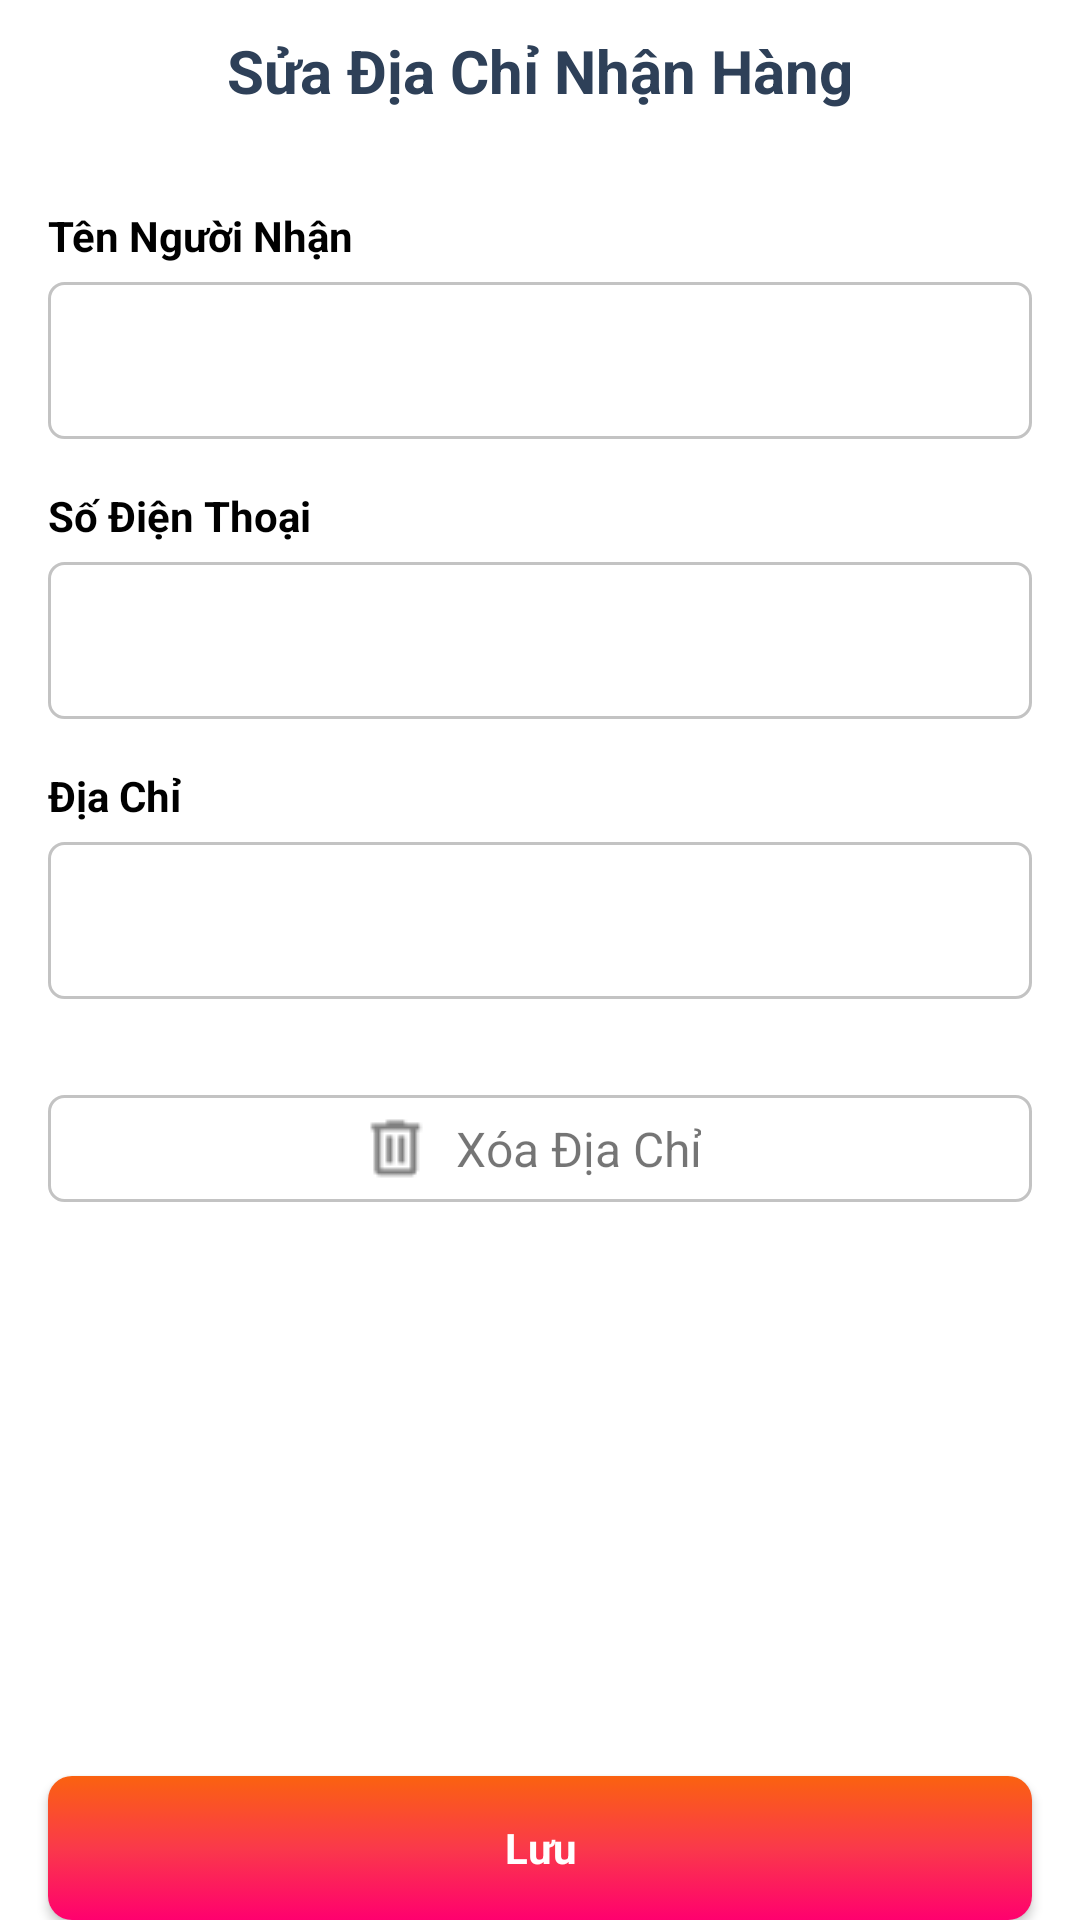

Layout XML and referenced resources for this Android screen:
<!-- AndroidManifest.xml: application theme Theme.ShopBTLKotlin -->
<!-- res/layout/activity_update_address.xml -->
<?xml version="1.0" encoding="utf-8"?>
<androidx.constraintlayout.widget.ConstraintLayout xmlns:android="http://schemas.android.com/apk/res/android"
    xmlns:app="http://schemas.android.com/apk/res-auto"
    xmlns:tools="http://schemas.android.com/tools"
    android:id="@+id/main"
    android:layout_width="match_parent"
    android:layout_height="match_parent">

    <ScrollView
        android:layout_width="match_parent"
        android:layout_height="match_parent">

        <LinearLayout
            android:layout_width="match_parent"
            android:layout_height="wrap_content"
            android:orientation="vertical">

            <androidx.constraintlayout.widget.ConstraintLayout
                android:layout_width="match_parent"
                android:layout_height="match_parent"
                android:layout_marginTop="10dp">

                <ImageView
                    android:id="@+id/btBack"
                    android:layout_width="wrap_content"
                    android:layout_height="wrap_content"
                    android:padding="12dp"
                    android:src="@drawable/arrow_black"
                    app:layout_constraintStart_toStartOf="parent"
                    app:layout_constraintTop_toTopOf="parent" />

                <TextView
                    android:id="@+id/titleTxt"
                    android:layout_width="wrap_content"
                    android:layout_height="wrap_content"
                    android:text="Sửa Địa Chỉ Nhận Hàng"
                    android:textColor="@color/dark_blue"
                    android:textSize="20sp"
                    android:textStyle="bold"
                    app:layout_constraintBottom_toBottomOf="parent"
                    app:layout_constraintEnd_toEndOf="parent"
                    app:layout_constraintStart_toStartOf="parent"
                    app:layout_constraintTop_toTopOf="parent" />

            </androidx.constraintlayout.widget.ConstraintLayout>

            <LinearLayout
                android:layout_width="match_parent"
                android:layout_height="wrap_content"
                android:layout_margin="16dp"
                android:orientation="vertical">

                <TextView
                    android:id="@+id/textView13"
                    android:layout_width="match_parent"
                    android:layout_height="wrap_content"
                    android:layout_marginTop="16dp"
                    android:layout_marginBottom="6dp"
                    android:text="Tên Người Nhận"
                    android:textColor="@color/black"

                    android:textStyle="bold" />

                <EditText
                    android:id="@+id/eName"
                    android:layout_width="match_parent"
                    android:layout_height="wrap_content"
                    android:background="@drawable/my_edittext"
                    android:inputType="text"
                    android:paddingHorizontal="12dp"
                    android:paddingVertical="14dp"
                    android:textColor="@color/black" />

                <TextView
                    android:id="@+id/textView14"
                    android:layout_width="match_parent"
                    android:layout_height="wrap_content"
                    android:layout_marginTop="16dp"
                    android:layout_marginBottom="6dp"
                    android:text="Số Điện Thoại"
                    android:textColor="@color/black"
                    android:textStyle="bold" />

                <EditText
                    android:id="@+id/ePhone"
                    android:layout_width="match_parent"
                    android:layout_height="wrap_content"
                    android:background="@drawable/my_edittext"
                    android:ems="12"
                    android:inputType="text"
                    android:paddingHorizontal="12dp"
                    android:paddingVertical="14dp"
                    android:textColor="@color/black" />

                <TextView
                    android:id="@+id/textView15"
                    android:layout_width="match_parent"
                    android:layout_height="wrap_content"
                    android:layout_marginTop="16dp"
                    android:layout_marginBottom="6dp"
                    android:text="Địa Chỉ"
                    android:textColor="@color/black"
                    android:textStyle="bold" />

                <EditText
                    android:id="@+id/eAddress"
                    android:layout_width="match_parent"
                    android:layout_height="wrap_content"
                    android:background="@drawable/my_edittext"
                    android:inputType="text"
                    android:paddingHorizontal="12dp"
                    android:paddingVertical="14dp"
                    android:textColor="@color/black" />

            </LinearLayout>

            <androidx.constraintlayout.widget.ConstraintLayout
                android:id="@+id/btDelete"
                android:layout_marginTop="16dp"
                android:layout_marginStart="16dp"
                android:layout_marginEnd="16dp"
                android:layout_width="match_parent"
                android:background="@drawable/my_edittext"
                android:layout_height="wrap_content">

                <LinearLayout
                    app:layout_constraintStart_toStartOf="parent"
                    app:layout_constraintEnd_toEndOf="parent"
                    app:layout_constraintTop_toTopOf="parent"
                    app:layout_constraintBottom_toBottomOf="parent"
                    android:orientation="horizontal"
                    android:layout_width="wrap_content"
                    android:layout_height="wrap_content">
                    <ImageView
                        android:src="@drawable/delete"
                        android:layout_gravity="center"
                        android:layout_width="wrap_content"
                        android:layout_height="wrap_content" />

                    <TextView
                        android:layout_gravity="center"
                        android:textSize="16sp"
                        android:padding="7dp"
                        android:text="Xóa Địa Chỉ"
                        android:textAlignment="center"
                        android:layout_width="wrap_content"
                        android:layout_height="wrap_content" />
                </LinearLayout>


            </androidx.constraintlayout.widget.ConstraintLayout>






        </LinearLayout>

    </ScrollView>
    <androidx.appcompat.widget.AppCompatButton
        android:id="@+id/btSave"
        style="@android:style/Widget.Button"
        android:layout_width="match_parent"
        android:layout_height="wrap_content"
        android:layout_marginStart="16dp"
        android:layout_marginEnd="16dp"
        android:background="@drawable/cart_button_bg"
        app:layout_constraintBottom_toBottomOf="parent"
        android:text="Lưu"
        android:textColor="@color/white"
        android:textStyle="bold" />

</androidx.constraintlayout.widget.ConstraintLayout>
<!-- resources referenced by this layout -->
<resources>
  <color name="black">#FF000000</color>
  <color name="dark_blue">#2E4058</color>
  <color name="white">#FFFFFFFF</color>
  <!-- drawable cart_button_bg (drawable) -->
  <?xml version="1.0" encoding="utf-8"?>
  <selector xmlns:android="http://schemas.android.com/apk/res/android">
      <item>
          <shape android:shape="rectangle" >
              <gradient android:angle="-45" android:endColor="#FF006E" android:centerColor="#FA394A" android:startColor="#FA6210" />
              <corners android:radius="8dp" />
          </shape>
      </item>
  </selector>
  <!-- drawable delete: png bitmap (drawable, 303 bytes) -->
  <!-- drawable my_edittext (drawable) -->
  <?xml version="1.0" encoding="utf-8"?>
  <selector xmlns:android="http://schemas.android.com/apk/res/android">
      <item>
          <shape android:shape="rectangle">
              <corners android:radius="5dp" />
              <stroke android:width="1dp" android:color="#C3C3C3" />
          </shape>
      </item>
  </selector>
  <style name="Theme.ShopBTLKotlin" parent="Base.Theme.ShopBTLKotlin">
  
  
  
      </style>
  <style name="Base.Theme.ShopBTLKotlin" parent="Theme.MaterialComponents.DayNight.NoActionBar">
          
          
  
      </style>
</resources>
